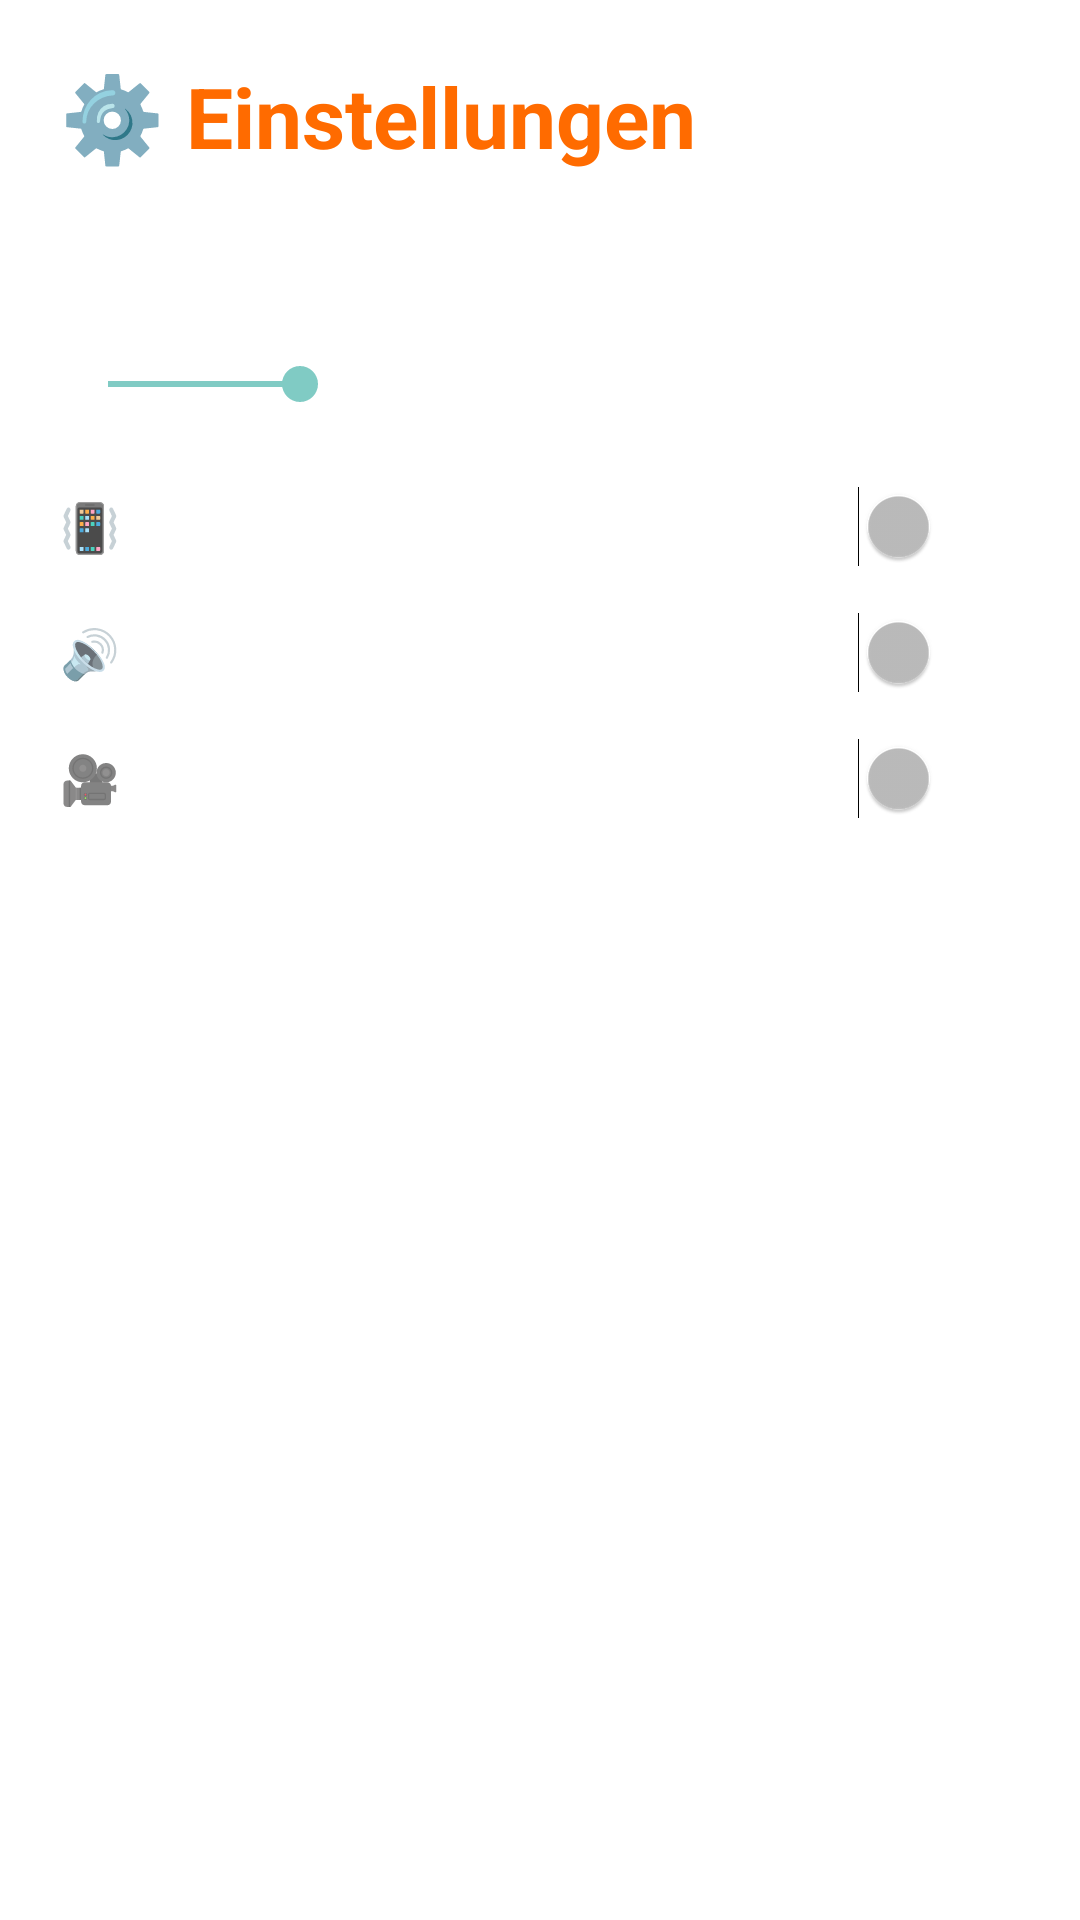

Write the Android layout XML for this screen, with the resource values it uses.
<!-- AndroidManifest.xml: application theme Theme.MarioDetector -->
<!-- res/layout/activity_settings.xml -->
<?xml version="1.0" encoding="utf-8"?>
<ScrollView xmlns:android="http://schemas.android.com/apk/res/android"
    android:layout_width="match_parent"
    android:layout_height="match_parent"
    android:background="@android:color/white">

    <LinearLayout
        android:layout_width="match_parent"
        android:layout_height="wrap_content"
        android:orientation="vertical"
        android:padding="20dp">

        <TextView
            android:layout_width="match_parent"
            android:layout_height="wrap_content"
            android:text="⚙️ Einstellungen"
            android:textSize="28sp"
            android:textStyle="bold"
            android:textColor="#FF6B00"
            android:layout_marginBottom="30dp" />

        <TextView
            android:id="@+id/confidenceText"
            android:layout_width="match_parent"
            android:layout_height="wrap_content"
            android:text="Konfidenz-Schwelle: 30%"
            android:textSize="16sp"
            android:textStyle="bold"
            android:layout_marginBottom="10dp" />

        <SeekBar
            android:id="@+id/confidenceSeekBar"
            android:layout_width="match_parent"
            android:layout_height="wrap_content"
            android:min="10"
            android:max="100"
            android:progress="30"
            android:layout_marginBottom="25dp" />

        <LinearLayout
            android:layout_width="match_parent"
            android:layout_height="wrap_content"
            android:orientation="horizontal"
            android:gravity="center_vertical"
            android:layout_marginBottom="15dp">

            <TextView
                android:layout_width="0dp"
                android:layout_height="wrap_content"
                android:layout_weight="1"
                android:text="📳 Vibration"
                android:textSize="16sp" />

            <Switch
                android:id="@+id/vibrationSwitch"
                android:layout_width="wrap_content"
                android:layout_height="wrap_content" />
        </LinearLayout>

        <LinearLayout
            android:layout_width="match_parent"
            android:layout_height="wrap_content"
            android:orientation="horizontal"
            android:gravity="center_vertical"
            android:layout_marginBottom="15dp">

            <TextView
                android:layout_width="0dp"
                android:layout_height="wrap_content"
                android:layout_weight="1"
                android:text="🔊 Sound"
                android:textSize="16sp" />

            <Switch
                android:id="@+id/soundSwitch"
                android:layout_width="wrap_content"
                android:layout_height="wrap_content" />
        </LinearLayout>

        <LinearLayout
            android:layout_width="match_parent"
            android:layout_height="wrap_content"
            android:orientation="horizontal"
            android:gravity="center_vertical"
            android:layout_marginBottom="30dp">

            <TextView
                android:layout_width="0dp"
                android:layout_height="wrap_content"
                android:layout_weight="1"
                android:text="🎥 Recording"
                android:textSize="16sp" />

            <Switch
                android:id="@+id/recordingSwitch"
                android:layout_width="wrap_content"
                android:layout_height="wrap_content" />
        </LinearLayout>

        <Button
            android:id="@+id/backButton"
            android:layout_width="match_parent"
            android:layout_height="50dp"
            android:text="← ZURÜCK"
            android:textSize="16sp"
            android:background="@drawable/button_back_background"
            android:textColor="@android:color/white" />

    </LinearLayout>
</ScrollView>
<!-- resources referenced by this layout -->
<resources>
  <style name="Theme.MarioDetector" parent="Theme.AppCompat.NoActionBar">
          <item name="android:windowFullscreen">true</item>
          <item name="android:windowActionBar">false</item>
          <item name="android:windowNoTitle">true</item>
      </style>
</resources>
